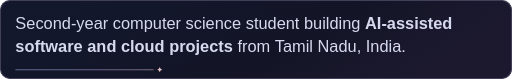
t = 0.00 s
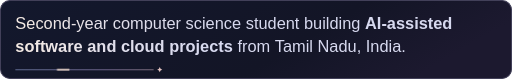
t = 2.20 s
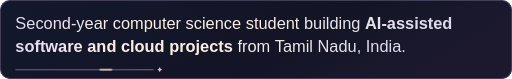
t = 3.04 s
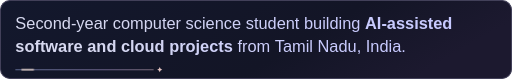
t = 4.83 s
t = 6.17 s: frame unchanged from t = 0.00 s, image omitted
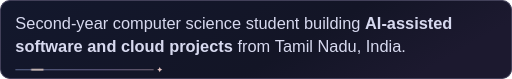
t = 7.66 s

The animated SVG that drew these frames (rendered in a browser with its animation timeline set to each time). Animation: 2 CSS @keyframes rules; one cycle of 9.20 s, repeats indefinitely.

<svg xmlns="http://www.w3.org/2000/svg" width="500" height="77" viewBox="0 0 500 77" role="img" aria-label="Second-year computer science student building AI-assisted software and cloud projects from Tamil Nadu, India.">
<defs>
    <linearGradient id="plate" x2="1" y2=".26"><stop stop-color="#13182d"/><stop offset=".68" stop-color="#131526"/><stop offset="1" stop-color="#1c192f"/></linearGradient>
    <linearGradient id="ink"><stop class="s0" offset="0.0" stop-color="#e0dff3"/><stop class="s1" offset="0.25" stop-color="#d1d2ed"/><stop class="s2" offset="0.5" stop-color="#d9d9f0"/><stop class="s3" offset="0.75" stop-color="#d7d6ec"/><stop class="s4" offset="1.0" stop-color="#dfdced"/></linearGradient>
    <linearGradient id="wire" gradientUnits="userSpaceOnUse" x1="16" x2="186"><stop stop-color="#a5b6ed"/><stop offset=".5" stop-color="#b8a5de"/><stop offset="1" stop-color="#efc6b4"/></linearGradient>
    </defs>
    <style>
    .strong{font-weight:700}.em{font-style:italic}.code{font-family:'Courier New',monospace}
    @keyframes luster{0%,53%,100%{stop-color:#d7d9ef}68%{stop-color:#fff0df}81%{stop-color:#c7c9ff}}
    @keyframes trace{0%,12%{stroke-dashoffset:108;opacity:0}22%{opacity:.95}78%{opacity:.8}89%,100%{stroke-dashoffset:-12;opacity:0}}
    @media(prefers-reduced-motion:no-preference){#ink stop{animation:luster 7s ease-in-out infinite}#ink .s0{animation-delay:-2.20s}#ink .s1{animation-delay:-1.86s}#ink .s2{animation-delay:-1.52s}#ink .s3{animation-delay:-1.18s}#ink .s4{animation-delay:-0.84s}.trace{animation:trace 6.4s ease-in-out infinite}}
    </style>
<rect x=".5" y=".5" width="499" height="76" rx="9" fill="url(#plate)" stroke="#424059"/><g font-family="Arial,Helvetica,sans-serif" font-size="16" fill="url(#ink)"><text x="15" y="28" xml:space="preserve"><tspan class="body">Second-year</tspan><tspan class="body"> </tspan><tspan class="body">computer</tspan><tspan class="body"> </tspan><tspan class="body">science</tspan><tspan class="body"> </tspan><tspan class="body">student</tspan><tspan class="body"> </tspan><tspan class="body">building</tspan><tspan class="body"> </tspan><tspan class="strong">AI-assisted</tspan></text>
<text x="15" y="51" xml:space="preserve"><tspan class="strong">software</tspan><tspan class="strong"> </tspan><tspan class="strong">and</tspan><tspan class="strong"> </tspan><tspan class="strong">cloud</tspan><tspan class="strong"> </tspan><tspan class="strong">projects</tspan><tspan class="body"> </tspan><tspan class="body">from</tspan><tspan class="body"> </tspan><tspan class="body">Tamil</tspan><tspan class="body"> </tspan><tspan class="body">Nadu,</tspan><tspan class="body"> </tspan><tspan class="body">India.</tspan></text></g><path d="M15 68h135.0" fill="none" stroke="url(#wire)" opacity=".52"/><path class="trace" d="M15 68h135.0" pathLength="100" fill="none" stroke="#f5ddce" stroke-width="1.6" stroke-dasharray="9 108" opacity="0"/><path transform="translate(156.0 68)" d="M0-2.6Q.35-.4 2.5 0Q.35.4 0 2.6Q-.35.4-2.5 0Q-.35-.4 0-2.6Z" fill="#e5c5c3"/>
</svg>
